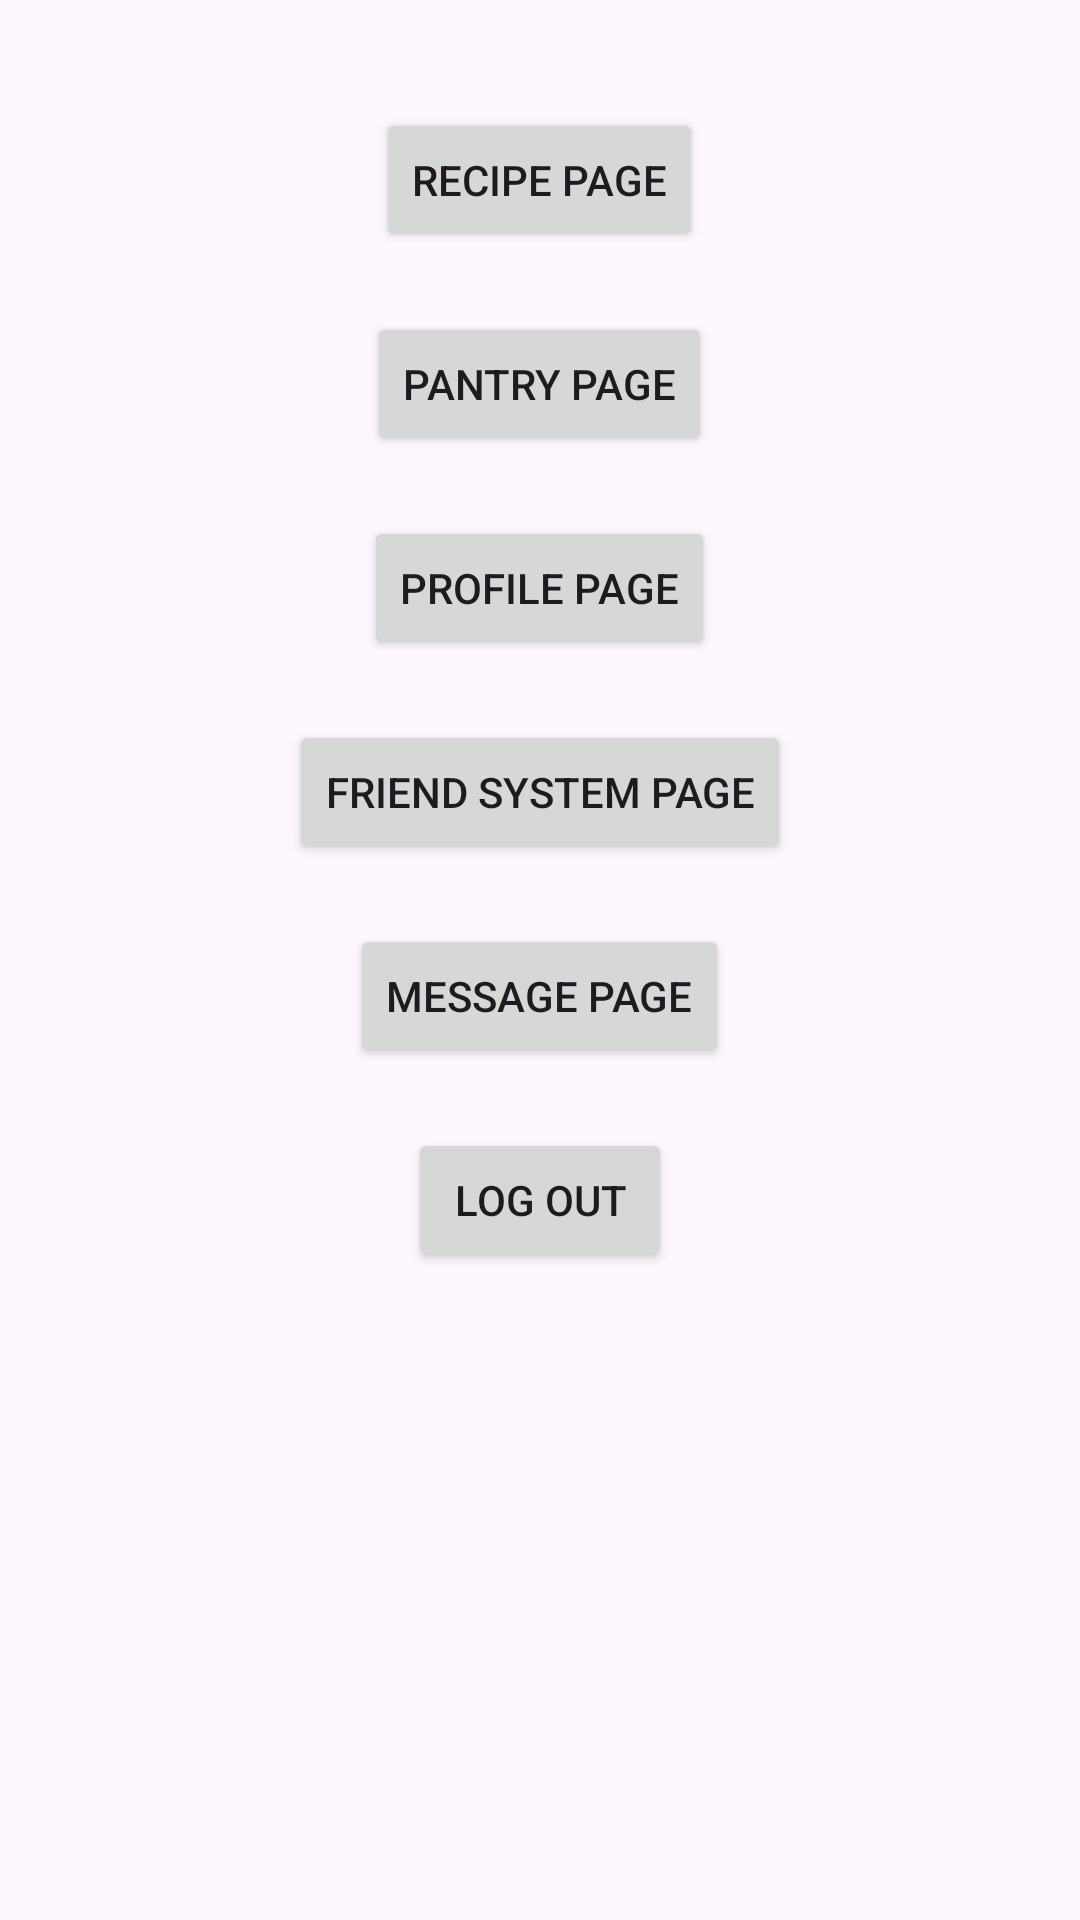

Android layout source for this screen:
<!-- AndroidManifest.xml: application theme Theme.RecipeApplication -->
<!-- res/layout/activity_menu.xml -->
<?xml version="1.0" encoding="utf-8"?>

<LinearLayout xmlns:android="http://schemas.android.com/apk/res/android"
    android:layout_width="match_parent"
    android:layout_height="match_parent"
    android:orientation="vertical"
    android:padding="16dp"
    android:gravity="center_horizontal">

    <Button
        android:id="@+id/btnRecipePage"
        android:layout_width="wrap_content"
        android:layout_height="wrap_content"
        android:text="Recipe Page"
        android:layout_marginTop="20dp"/>

    <Button
        android:id="@+id/btnPantryPage"
        android:layout_width="wrap_content"
        android:layout_height="wrap_content"
        android:text="Pantry Page"
        android:layout_marginTop="20dp"/>

    <Button
        android:id="@+id/btnProfilePage"
        android:layout_width="wrap_content"
        android:layout_height="wrap_content"
        android:text="Profile Page"
        android:layout_marginTop="20dp"/>

    <Button
        android:id="@+id/btnFriendSystemPage"
        android:layout_width="wrap_content"
        android:layout_height="wrap_content"
        android:text="Friend System Page"
        android:layout_marginTop="20dp"/>

    <Button
        android:id="@+id/btnMessagePage"
        android:layout_width="wrap_content"
        android:layout_height="wrap_content"
        android:text="Message Page"
        android:layout_marginTop="20dp"/>

    <Button
        android:id="@+id/btnLoginPage"
        android:layout_width="wrap_content"
        android:layout_height="wrap_content"
        android:text="Log Out"
        android:layout_marginTop="20dp"/>
</LinearLayout>
<!-- resources referenced by this layout -->
<resources>
  <style name="Theme.RecipeApplication" parent="Base.Theme.RecipeApplication" />
  <style name="Base.Theme.RecipeApplication" parent="Theme.Material3.DayNight.NoActionBar">
          
          
      </style>
</resources>
